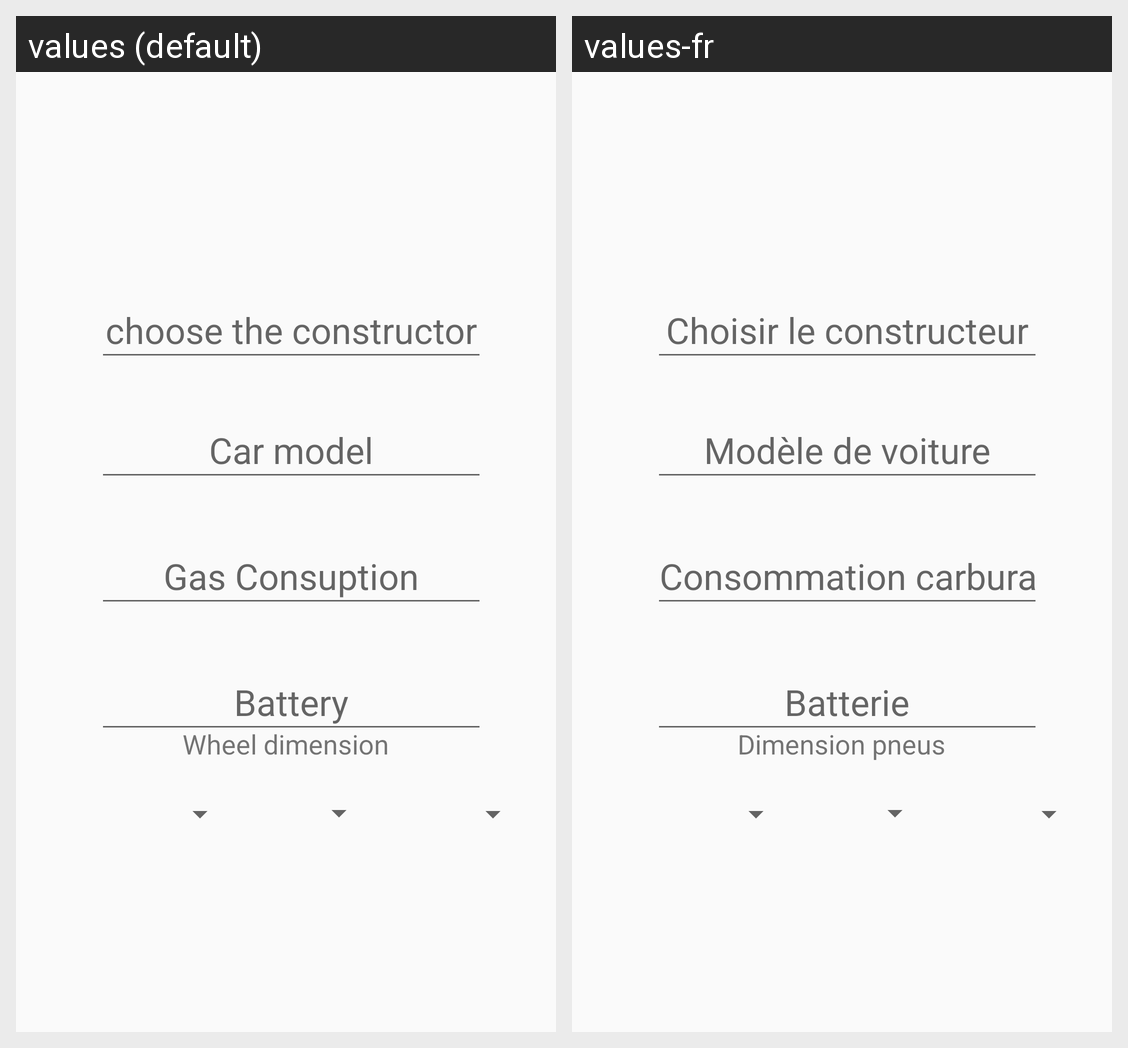

Strings drawn on this Android screen and how each of the app's shown locales translates them:
Android screen res/layout/activity_choose_new_car.xml rendered under 2 locales, left to right: values (default), values-fr. Device: Nexus 5 (rendered at 1080×1920; each locale shown at half size, 540×960, under a caption strip naming it); theme AppTheme.
Strings drawn on this screen, with the default value and each locale's value (text and hints the layout hard-codes, and strings that could not be matched under every locale, appear in the picture but are not listed):

choose_consut
  values: choose the constructor
  values-fr: Choisir le constructeur

mod_le_de_voiture
  values: Car model
  values-fr: Modèle de voiture

consommation_carburant
  values: Gas Consuption
  values-fr: Consommation carburant

battery
  values: Battery
  values-fr: Batterie

dimension_pneus
  values: Wheel dimension
  values-fr: Dimension pneus
